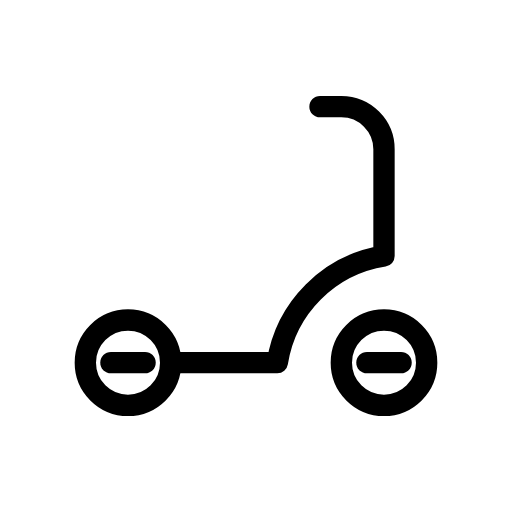
t = 0.00 s
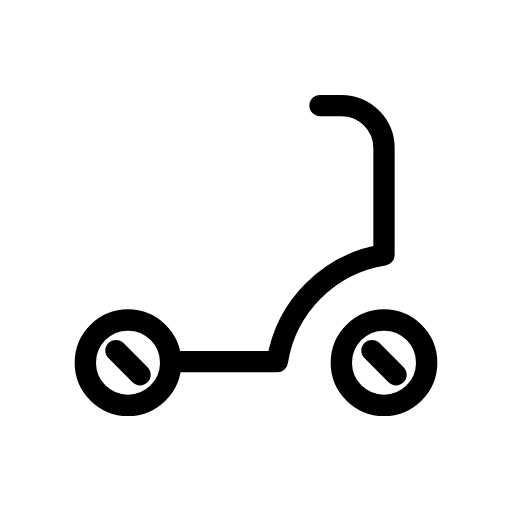
t = 0.19 s
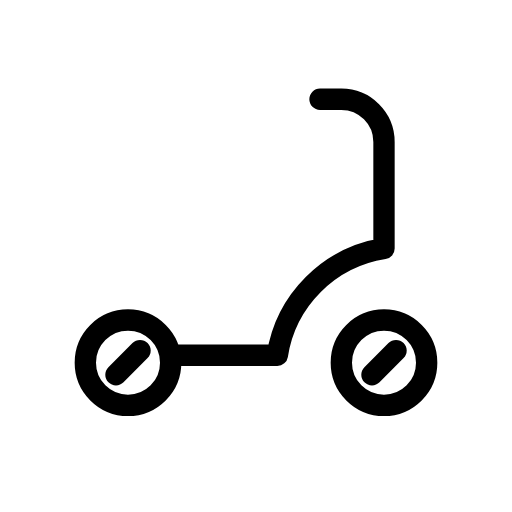
t = 0.56 s
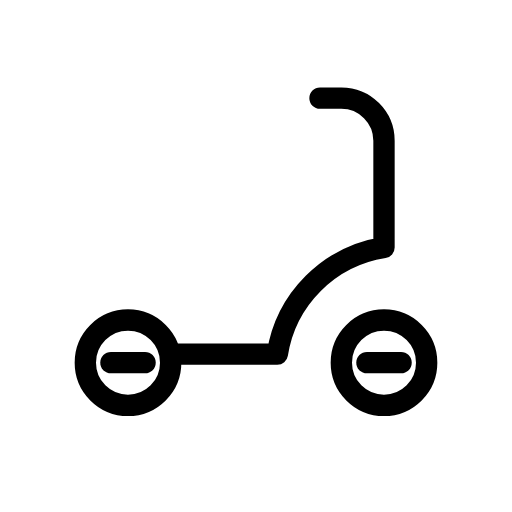
t = 0.75 s
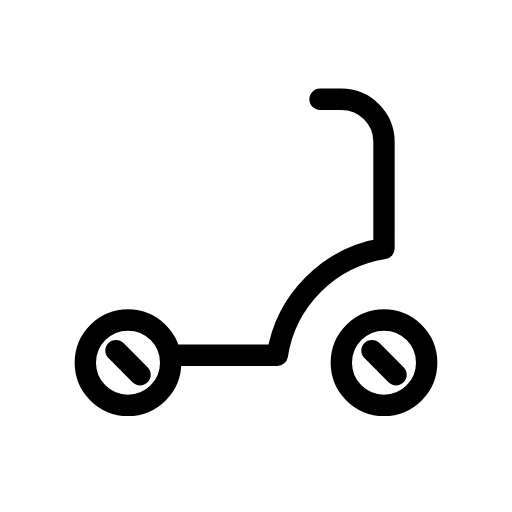
t = 0.94 s
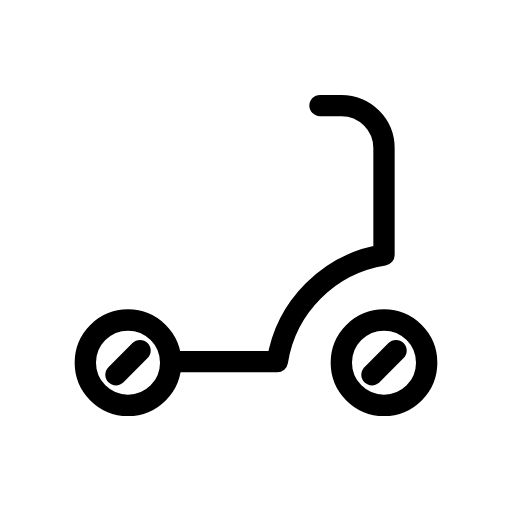
t = 1.31 s

The animated SVG that drew these frames (rendered in a browser with its animation timeline set to each time). Animation: 3 SMIL elements (animateTransform=3); one cycle of 1.50 s, repeats indefinitely.

<svg xmlns="http://www.w3.org/2000/svg" width="24" height="24" viewBox="0 0 24 24" fill="none" stroke="currentColor"
     stroke-width="1" stroke-linecap="round" stroke-linejoin="round"
     class="icon icon-tabler icons-tabler-animated icon-tabler-scooter">
    <path stroke="none" d="M0 0h24v24H0z" fill="none"/>
    <path d="M16 17a2 2 0 1 0 4 0a2 2 0 1 0 -4 0"/>
    <path d="M4 17a2 2 0 1 0 4 0a2 2 0 1 0 -4 0"/>
    <g>
        <animateTransform attributeName="transform" type="rotate" from="0 18 17" to="360 18 17" dur="1.5s" repeatCount="indefinite"/>
        <path d="M17.2 17h1.6"/>
    </g>
    <g>
        <animateTransform attributeName="transform" type="rotate" from="0 6 17" to="360 6 17" dur="1.5s" repeatCount="indefinite"/>
        <path d="M5.2 17h1.6"/>
    </g>
    <g>
        <animateTransform attributeName="transform" type="translate" values="0 0;0 -0.4;0 0" dur="1.5s" repeatCount="indefinite" keyTimes="0;0.5;1" calcMode="spline" keySplines="0.42 0 0.58 1;0.42 0 0.58 1"/>
        <path d="M8 17h5a6 6 0 0 1 5 -5v-5a2 2 0 0 0 -2 -2h-1"/>
    </g>
</svg>
